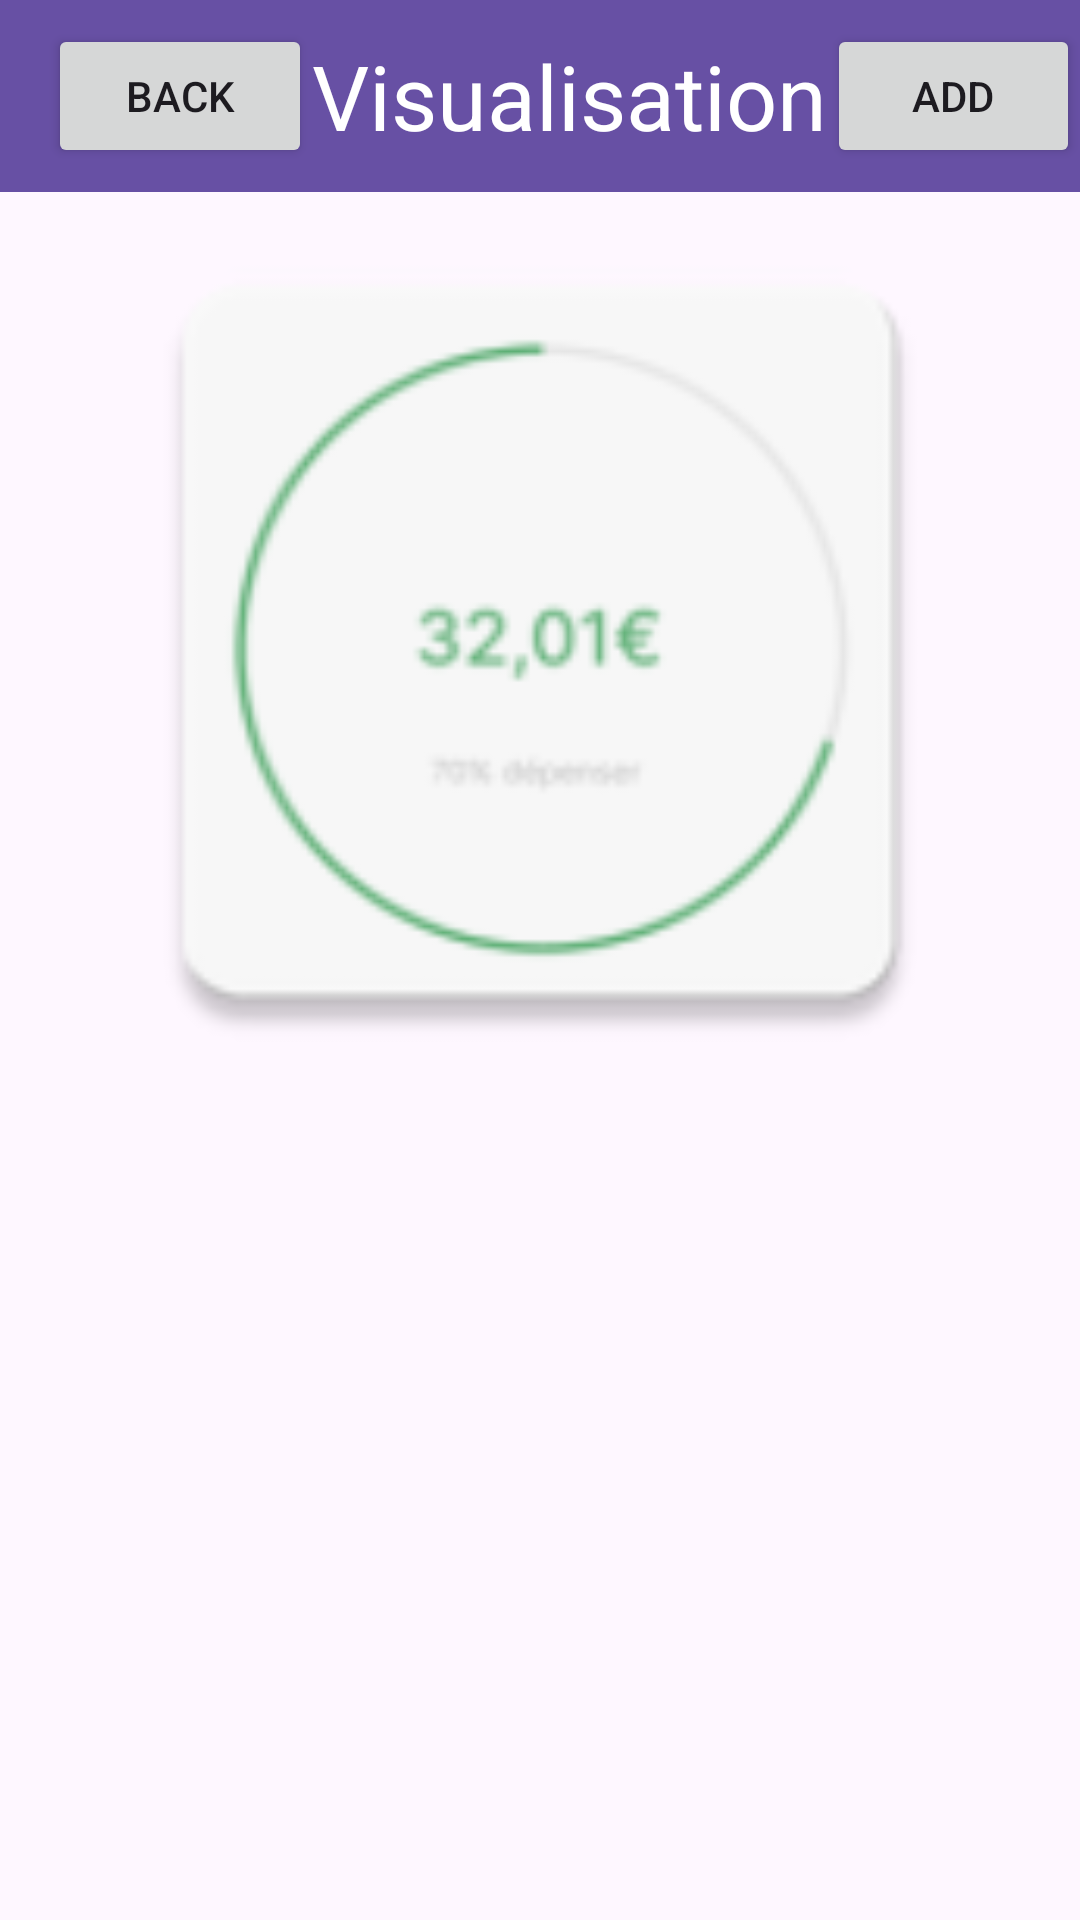

The Android layout XML behind this screen, and the referenced resources:
<!-- AndroidManifest.xml: application theme Theme.ApliMobile -->
<!-- res/layout/activity_graph.xml -->
<?xml version="1.0" encoding="utf-8"?>
<LinearLayout
    xmlns:android="http://schemas.android.com/apk/res/android"
    xmlns:app="http://schemas.android.com/apk/res-auto"
    xmlns:tools="http://schemas.android.com/tools"
    android:layout_width="match_parent"
    android:layout_height="match_parent"
    android:orientation="vertical">

    <androidx.appcompat.widget.Toolbar
        android:id="@+id/toolbar"
        android:layout_width="match_parent"
        android:layout_height="?attr/actionBarSize"
        android:background="?attr/colorPrimary"
        android:theme="?attr/actionBarTheme"
        app:popupTheme="@style/ThemeOverlay.AppCompat.Light"
        app:titleTextColor="@android:color/white">

        <Button
            android:id="@+id/back_button"
            android:layout_width="wrap_content"
            android:layout_height="wrap_content"
            android:layout_gravity="center_vertical"
            android:contentDescription="Menu"
            android:text="Back"
            android:src="@android:drawable/ic_menu_preferences"
            />

        <TextView
            android:id="@+id/toolbar_title"
            android:layout_width="wrap_content"
            android:layout_height="wrap_content"
            android:layout_gravity="center"
            android:text="Visualisation"
            android:textColor="@android:color/white"
            android:textSize="30sp" />

        <Button
            android:id="@+id/add_button"
            android:layout_width="wrap_content"
            android:layout_height="wrap_content"
            android:text="Add"
            android:layout_gravity="end|center_vertical"
            android:contentDescription="Menu"
            android:src="@android:drawable/ic_menu_preferences" />
    </androidx.appcompat.widget.Toolbar>

    <ImageView
        android:id="@+id/pieChartImageView"
        android:layout_width="300dp"
        android:layout_height="300dp"
        android:layout_gravity="center"
        android:src="@mipmap/image1" />


    <androidx.recyclerview.widget.RecyclerView
        android:id="@+id/recyclerView"
        android:layout_width="300dp"
        android:layout_height="0dp"
        android:layout_gravity="center"
        android:layout_weight="1" />
</LinearLayout>
<!-- resources referenced by this layout -->
<resources>
  <!-- mipmap image1: webp bitmap (mipmap-hdpi, 1550 bytes) -->
  <style name="Theme.ApliMobile" parent="Base.Theme.ApliMobile" />
  <style name="Base.Theme.ApliMobile" parent="Theme.Material3.DayNight.NoActionBar">
          
          
      </style>
</resources>
